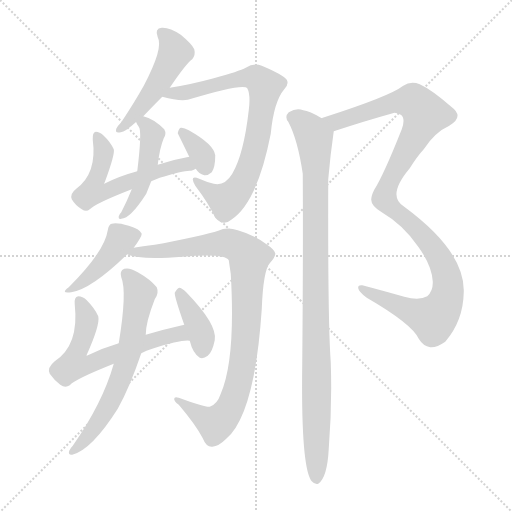
t = 0.00 s
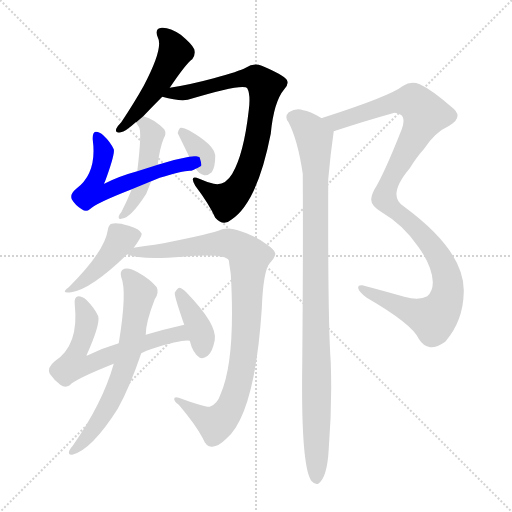
t = 1.91 s
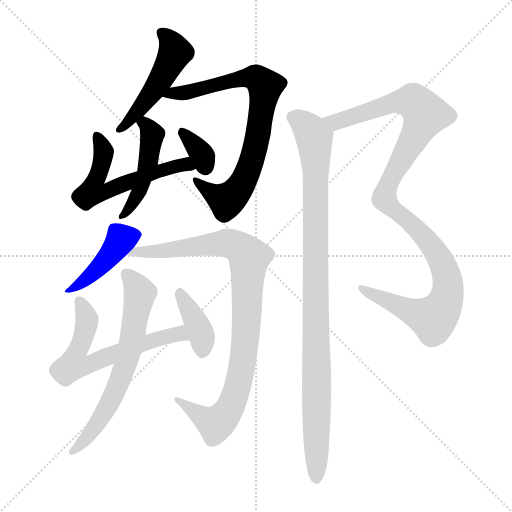
t = 3.81 s
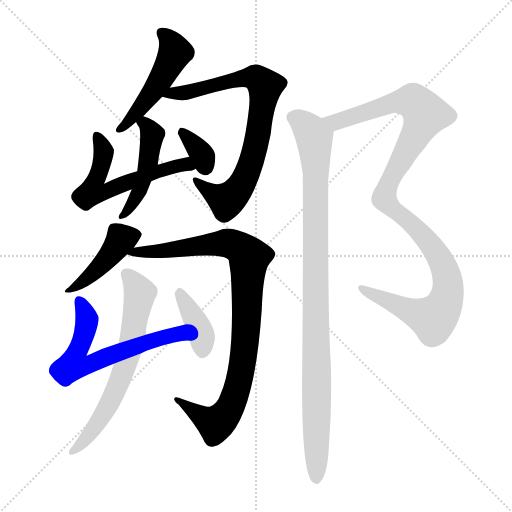
t = 5.72 s
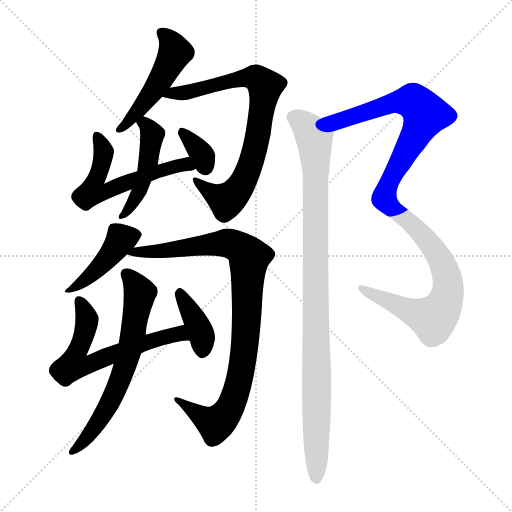
t = 7.63 s
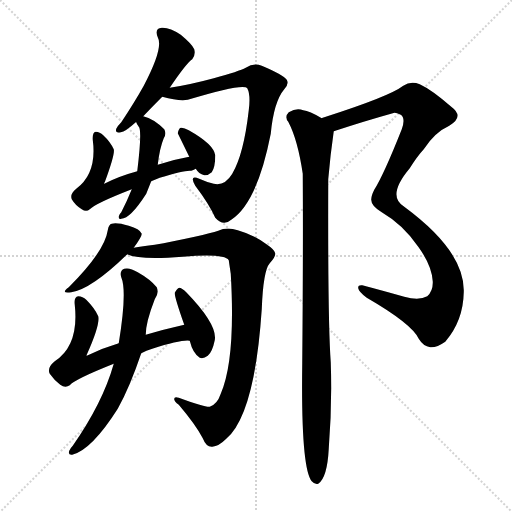
t = 9.53 s

The animated SVG that drew these frames (rendered in a browser with its animation timeline set to each time). Animation: 12 CSS @keyframes rules; one cycle of 9.53 s.

<svg version="1.1" viewBox="0 0 1024 1024" xmlns="http://www.w3.org/2000/svg">
  <g stroke="lightgray" stroke-dasharray="1,1" stroke-width="1" transform="scale(4, 4)">
    <line x1="0" y1="0" x2="256" y2="256"></line>
    <line x1="256" y1="0" x2="0" y2="256"></line>
    <line x1="128" y1="0" x2="128" y2="256"></line>
    <line x1="0" y1="128" x2="256" y2="128"></line>
  </g>
<g transform="scale(1, -1) translate(0, -900)">
   <style type="text/css">
    @keyframes keyframes0 {
      from {
       stroke: blue;
       stroke-dashoffset: 494;
       stroke-width: 128;
       }
       62% {
       animation-timing-function: step-end;
       stroke: blue;
       stroke-dashoffset: 0;
       stroke-width: 128;
       }
       to {
       stroke: black;
       stroke-width: 1024;
       }
       }
       #make-me-a-hanzi-animation-0 {
         animation: keyframes0 0.652018s both;
         animation-delay: 0.000000s;
         animation-timing-function: linear;
       }
    @keyframes keyframes1 {
      from {
       stroke: blue;
       stroke-dashoffset: 785;
       stroke-width: 128;
       }
       72% {
       animation-timing-function: step-end;
       stroke: blue;
       stroke-dashoffset: 0;
       stroke-width: 128;
       }
       to {
       stroke: black;
       stroke-width: 1024;
       }
       }
       #make-me-a-hanzi-animation-1 {
         animation: keyframes1 0.888835s both;
         animation-delay: 0.652018s;
         animation-timing-function: linear;
       }
    @keyframes keyframes2 {
      from {
       stroke: blue;
       stroke-dashoffset: 624;
       stroke-width: 128;
       }
       67% {
       animation-timing-function: step-end;
       stroke: blue;
       stroke-dashoffset: 0;
       stroke-width: 128;
       }
       to {
       stroke: black;
       stroke-width: 1024;
       }
       }
       #make-me-a-hanzi-animation-2 {
         animation: keyframes2 0.757812s both;
         animation-delay: 1.540853s;
         animation-timing-function: linear;
       }
    @keyframes keyframes3 {
      from {
       stroke: blue;
       stroke-dashoffset: 342;
       stroke-width: 128;
       }
       53% {
       animation-timing-function: step-end;
       stroke: blue;
       stroke-dashoffset: 0;
       stroke-width: 128;
       }
       to {
       stroke: black;
       stroke-width: 1024;
       }
       }
       #make-me-a-hanzi-animation-3 {
         animation: keyframes3 0.528320s both;
         animation-delay: 2.298665s;
         animation-timing-function: linear;
       }
    @keyframes keyframes4 {
      from {
       stroke: blue;
       stroke-dashoffset: 467;
       stroke-width: 128;
       }
       60% {
       animation-timing-function: step-end;
       stroke: blue;
       stroke-dashoffset: 0;
       stroke-width: 128;
       }
       to {
       stroke: black;
       stroke-width: 1024;
       }
       }
       #make-me-a-hanzi-animation-4 {
         animation: keyframes4 0.630046s both;
         animation-delay: 2.826986s;
         animation-timing-function: linear;
       }
    @keyframes keyframes5 {
      from {
       stroke: blue;
       stroke-dashoffset: 429;
       stroke-width: 128;
       }
       58% {
       animation-timing-function: step-end;
       stroke: blue;
       stroke-dashoffset: 0;
       stroke-width: 128;
       }
       to {
       stroke: black;
       stroke-width: 1024;
       }
       }
       #make-me-a-hanzi-animation-5 {
         animation: keyframes5 0.599121s both;
         animation-delay: 3.457031s;
         animation-timing-function: linear;
       }
    @keyframes keyframes6 {
      from {
       stroke: blue;
       stroke-dashoffset: 946;
       stroke-width: 128;
       }
       75% {
       animation-timing-function: step-end;
       stroke: blue;
       stroke-dashoffset: 0;
       stroke-width: 128;
       }
       to {
       stroke: black;
       stroke-width: 1024;
       }
       }
       #make-me-a-hanzi-animation-6 {
         animation: keyframes6 1.019857s both;
         animation-delay: 4.056152s;
         animation-timing-function: linear;
       }
    @keyframes keyframes7 {
      from {
       stroke: blue;
       stroke-dashoffset: 669;
       stroke-width: 128;
       }
       69% {
       animation-timing-function: step-end;
       stroke: blue;
       stroke-dashoffset: 0;
       stroke-width: 128;
       }
       to {
       stroke: black;
       stroke-width: 1024;
       }
       }
       #make-me-a-hanzi-animation-7 {
         animation: keyframes7 0.794434s both;
         animation-delay: 5.076009s;
         animation-timing-function: linear;
       }
    @keyframes keyframes8 {
      from {
       stroke: blue;
       stroke-dashoffset: 384;
       stroke-width: 128;
       }
       56% {
       animation-timing-function: step-end;
       stroke: blue;
       stroke-dashoffset: 0;
       stroke-width: 128;
       }
       to {
       stroke: black;
       stroke-width: 1024;
       }
       }
       #make-me-a-hanzi-animation-8 {
         animation: keyframes8 0.562500s both;
         animation-delay: 5.870443s;
         animation-timing-function: linear;
       }
    @keyframes keyframes9 {
      from {
       stroke: blue;
       stroke-dashoffset: 652;
       stroke-width: 128;
       }
       68% {
       animation-timing-function: step-end;
       stroke: blue;
       stroke-dashoffset: 0;
       stroke-width: 128;
       }
       to {
       stroke: black;
       stroke-width: 1024;
       }
       }
       #make-me-a-hanzi-animation-9 {
         animation: keyframes9 0.780599s both;
         animation-delay: 6.432943s;
         animation-timing-function: linear;
       }
    @keyframes keyframes10 {
      from {
       stroke: blue;
       stroke-dashoffset: 1118;
       stroke-width: 128;
       }
       78% {
       animation-timing-function: step-end;
       stroke: blue;
       stroke-dashoffset: 0;
       stroke-width: 128;
       }
       to {
       stroke: black;
       stroke-width: 1024;
       }
       }
       #make-me-a-hanzi-animation-10 {
         animation: keyframes10 1.159831s both;
         animation-delay: 7.213542s;
         animation-timing-function: linear;
       }
    @keyframes keyframes11 {
      from {
       stroke: blue;
       stroke-dashoffset: 998;
       stroke-width: 128;
       }
       76% {
       animation-timing-function: step-end;
       stroke: blue;
       stroke-dashoffset: 0;
       stroke-width: 128;
       }
       to {
       stroke: black;
       stroke-width: 1024;
       }
       }
       #make-me-a-hanzi-animation-11 {
         animation: keyframes11 1.062174s both;
         animation-delay: 8.373372s;
         animation-timing-function: linear;
       }
</style>
<path d="M 286.5 667.5 Q 304.5 686.5 324.5 706.5 L 339.5 724.5 Q 372.5 773.5 384.5 781.5 Q 391.5 790.5 388.5 801.5 Q 384.5 811.5 361.5 830.5 Q 339.5 845.5 323.5 844.5 Q 308.5 843.5 315.5 825.5 Q 327.5 804.5 287.5 728.5 Q 268.5 694.5 242.5 655.5 Q 235.5 648.5 232.5 642.5 Q 229.5 632.5 241.5 635.5 Q 250.5 636.5 271.5 655.5 L 272.5 655.5 L 286.5 667.5 Z" fill="lightgray"></path> 
<path d="M 324.5 706.5 Q 357.5 697.5 375.5 700.5 Q 487.5 734.5 494.5 723.5 Q 501.5 710.5 497.5 679.5 Q 487.5 591.5 464.5 552.5 Q 449.5 527.5 427.5 532.5 Q 411.5 536.5 398.5 542.5 Q 377.5 551.5 390.5 528.5 Q 418.5 491.5 430.5 464.5 Q 446.5 446.5 462.5 460.5 Q 514.5 494.5 541.5 632.5 Q 547.5 696.5 568.5 721.5 Q 578.5 731.5 573.5 740.5 Q 566.5 750.5 523.5 768.5 Q 507.5 775.5 491.5 764.5 Q 478.5 757.5 427.5 743.5 Q 379.5 730.5 339.5 724.5 C 309.5 719.5 295.5 713.5 324.5 706.5 Z" fill="lightgray"></path> 
<path d="M 378.5 586.5 Q 344.5 580.5 315.5 570.5 L 274.5 557.5 Q 237.5 547.5 208.5 532.5 Q 207.5 533.5 209.5 535.5 Q 230.5 592.5 227.5 601.5 Q 220.5 616.5 206.5 629.5 Q 199.5 636.5 191.5 636.5 Q 184.5 635.5 185.5 620.5 Q 194.5 553.5 152.5 522.5 Q 139.5 512.5 143.5 501.5 Q 150.5 489.5 163.5 481.5 Q 172.5 475.5 179.5 481.5 Q 191.5 493.5 263.5 521.5 L 319.5 544.5 Q 370.5 560.5 382.5 558.5 Q 386.5 559.5 391.5 562.5 C 419.5 572.5 407.5 592.5 378.5 586.5 Z" fill="lightgray"></path> 
<path d="M 391.5 562.5 Q 397.5 552.5 408.5 549.5 Q 415.5 548.5 423.5 555.5 Q 430.5 565.5 430.5 589.5 Q 427.5 611.5 377.5 639.5 Q 367.5 645.5 361.5 644.5 Q 357.5 643.5 355.5 633.5 L 378.5 586.5 L 391.5 562.5 Z" fill="lightgray"></path> 
<path d="M 315.5 570.5 Q 319.5 604.5 327.5 623.5 Q 333.5 632.5 328.5 641.5 Q 307.5 662.5 286.5 667.5 C 263.5 674.5 263.5 674.5 272.5 655.5 Q 273.5 651.5 277.5 646.5 Q 284.5 639.5 274.5 557.5 L 263.5 521.5 Q 253.5 496.5 242.5 475.5 Q 238.5 471.5 237.5 467.5 Q 236.5 460.5 242.5 462.5 Q 260.5 462.5 292.5 512.5 L 315.5 570.5 Z" fill="lightgray"></path> 
<path d="M 267.5 404.5 Q 283.5 426.5 283.5 432.5 Q 279.5 442.5 257.5 448.5 Q 233.5 455.5 223.5 452.5 Q 217.5 451.5 215.5 439.5 Q 209.5 397.5 137.5 325.5 Q 119.5 312.5 142.5 315.5 Q 182.5 321.5 254.5 391.5 L 267.5 404.5 Z" fill="lightgray"></path> 
<path d="M 254.5 391.5 Q 279.5 379.5 365.5 386.5 Q 449.5 393.5 457.5 379.5 Q 458.5 372.5 461.5 352.5 Q 471.5 181.5 441.5 112.5 Q 434.5 91.5 419.5 86.5 Q 409.5 85.5 357.5 104.5 Q 348.5 107.5 348.5 102.5 Q 347.5 98.5 357.5 90.5 Q 391.5 50.5 405.5 23.5 Q 412.5 5.5 424.5 6.5 Q 437.5 7.5 452.5 22.5 Q 509.5 71.5 523.5 281.5 Q 526.5 359.5 539.5 373.5 Q 551.5 386.5 550.5 393.5 Q 549.5 400.5 531.5 412.5 Q 507.5 430.5 475.5 439.5 Q 453.5 446.5 436.5 438.5 Q 423.5 434.5 389.5 426.5 Q 343.5 416.5 309.5 410.5 Q 284.5 407.5 267.5 404.5 C 237.5 399.5 228.5 398.5 254.5 391.5 Z" fill="lightgray"></path> 
<path d="M 282.5 193.5 Q 292.5 199.5 304.5 202.5 Q 364.5 221.5 379.5 218.5 C 409.5 218.5 397.5 257.5 368.5 250.5 Q 328.5 241.5 291.5 230.5 L 237.5 213.5 Q 203.5 203.5 173.5 188.5 Q 172.5 189.5 173.5 190.5 Q 200.5 250.5 196.5 267.5 Q 189.5 283.5 172.5 300.5 Q 165.5 307.5 156.5 307.5 Q 147.5 306.5 149.5 290.5 Q 158.5 209.5 109.5 177.5 Q 93.5 164.5 99.5 152.5 Q 108.5 139.5 120.5 130.5 Q 130.5 123.5 139.5 129.5 Q 149.5 141.5 227.5 172.5 L 282.5 193.5 Z" fill="lightgray"></path> 
<path d="M 379.5 218.5 Q 385.5 193.5 399.5 184.5 Q 406.5 181.5 415.5 188.5 Q 424.5 195.5 429.5 219.5 Q 435.5 250.5 372.5 315.5 Q 363.5 324.5 358.5 324.5 Q 354.5 323.5 349.5 314.5 Q 348.5 307.5 368.5 250.5 L 379.5 218.5 Z" fill="lightgray"></path> 
<path d="M 227.5 172.5 Q 205.5 94.5 145.5 8.5 Q 141.5 4.5 138.5 -1.5 Q 135.5 -10.5 144.5 -9.5 Q 183.5 0.5 235.5 82.5 Q 259.5 125.5 282.5 193.5 L 291.5 230.5 Q 291.5 255.5 309.5 301.5 Q 318.5 313.5 313.5 325.5 Q 300.5 341.5 275.5 355.5 Q 259.5 365.5 248.5 362.5 Q 238.5 358.5 242.5 345.5 Q 254.5 317.5 237.5 213.5 L 227.5 172.5 Z" fill="lightgray"></path> 
<path d="M 667.5 637.5 Q 731.5 658.5 785.5 673.5 Q 789.5 676.5 801.5 670.5 Q 811.5 663.5 803.5 641.5 Q 767.5 550.5 748.5 520.5 Q 742.5 508.5 742.5 501.5 Q 741.5 488.5 763.5 475.5 Q 806.5 450.5 836.5 406.5 Q 863.5 369.5 865.5 337.5 Q 866.5 318.5 854.5 307.5 Q 838.5 298.5 808.5 306.5 Q 762.5 319.5 724.5 329.5 Q 715.5 330.5 716.5 323.5 Q 717.5 316.5 733.5 304.5 Q 823.5 252.5 837.5 222.5 Q 846.5 207.5 860.5 205.5 Q 873.5 204.5 890.5 216.5 Q 926.5 258.5 927.5 315.5 Q 930.5 396.5 808.5 486.5 Q 772.5 507.5 819.5 563.5 Q 834.5 587.5 847.5 601.5 Q 869.5 635.5 898.5 648.5 Q 929.5 666.5 902.5 686.5 Q 863.5 720.5 839.5 731.5 Q 821.5 738.5 806.5 728.5 Q 779.5 707.5 648.5 665.5 Q 644.5 664.5 643.5 663.5 C 615.5 653.5 638.5 628.5 667.5 637.5 Z" fill="lightgray"></path> 
<path d="M 643.5 663.5 Q 618.5 678.5 606.5 679.5 Q 593.5 685.5 577.5 675.5 Q 568.5 666.5 576.5 656.5 Q 595.5 620.5 605.5 552.5 Q 606.5 402.5 604.5 174.5 Q 601.5 -35.5 623.5 -62.5 Q 629.5 -69.5 636.5 -67.5 Q 654.5 -55.5 657.5 2.5 Q 664.5 90.5 661.5 175.5 Q 655.5 256.5 656.5 541.5 Q 660.5 589.5 667.5 637.5 C 669.5 649.5 669.5 649.5 643.5 663.5 Z" fill="lightgray"></path> 
      <clipPath id="make-me-a-hanzi-clip-0">
      <path d="M 286.5 667.5 Q 304.5 686.5 324.5 706.5 L 339.5 724.5 Q 372.5 773.5 384.5 781.5 Q 391.5 790.5 388.5 801.5 Q 384.5 811.5 361.5 830.5 Q 339.5 845.5 323.5 844.5 Q 308.5 843.5 315.5 825.5 Q 327.5 804.5 287.5 728.5 Q 268.5 694.5 242.5 655.5 Q 235.5 648.5 232.5 642.5 Q 229.5 632.5 241.5 635.5 Q 250.5 636.5 271.5 655.5 L 272.5 655.5 L 286.5 667.5 Z" fill="lightgray"></path>
      </clipPath>
      <path clip-path="url(#make-me-a-hanzi-clip-0)" d="M 323.5 833.5 L 335.5 824.5 L 350.5 795.5 L 305.5 715.5 L 258.5 657.5 L 239.5 642.5 " fill="none" id="make-me-a-hanzi-animation-0" stroke-dasharray="366 732" stroke-linecap="round"></path>

      <clipPath id="make-me-a-hanzi-clip-1">
      <path d="M 324.5 706.5 Q 357.5 697.5 375.5 700.5 Q 487.5 734.5 494.5 723.5 Q 501.5 710.5 497.5 679.5 Q 487.5 591.5 464.5 552.5 Q 449.5 527.5 427.5 532.5 Q 411.5 536.5 398.5 542.5 Q 377.5 551.5 390.5 528.5 Q 418.5 491.5 430.5 464.5 Q 446.5 446.5 462.5 460.5 Q 514.5 494.5 541.5 632.5 Q 547.5 696.5 568.5 721.5 Q 578.5 731.5 573.5 740.5 Q 566.5 750.5 523.5 768.5 Q 507.5 775.5 491.5 764.5 Q 478.5 757.5 427.5 743.5 Q 379.5 730.5 339.5 724.5 C 309.5 719.5 295.5 713.5 324.5 706.5 Z" fill="lightgray"></path>
      </clipPath>
      <path clip-path="url(#make-me-a-hanzi-clip-1)" d="M 332.5 707.5 L 496.5 744.5 L 511.5 744.5 L 530.5 727.5 L 511.5 605.5 L 494.5 552.5 L 472.5 515.5 L 452.5 498.5 L 391.5 537.5 " fill="none" id="make-me-a-hanzi-animation-1" stroke-dasharray="657 1314" stroke-linecap="round"></path>

      <clipPath id="make-me-a-hanzi-clip-2">
      <path d="M 378.5 586.5 Q 344.5 580.5 315.5 570.5 L 274.5 557.5 Q 237.5 547.5 208.5 532.5 Q 207.5 533.5 209.5 535.5 Q 230.5 592.5 227.5 601.5 Q 220.5 616.5 206.5 629.5 Q 199.5 636.5 191.5 636.5 Q 184.5 635.5 185.5 620.5 Q 194.5 553.5 152.5 522.5 Q 139.5 512.5 143.5 501.5 Q 150.5 489.5 163.5 481.5 Q 172.5 475.5 179.5 481.5 Q 191.5 493.5 263.5 521.5 L 319.5 544.5 Q 370.5 560.5 382.5 558.5 Q 386.5 559.5 391.5 562.5 C 419.5 572.5 407.5 592.5 378.5 586.5 Z" fill="lightgray"></path>
      </clipPath>
      <path clip-path="url(#make-me-a-hanzi-clip-2)" d="M 193.5 628.5 L 207.5 597.5 L 198.5 551.5 L 212.5 546.5 L 216.5 531.5 L 191.5 539.5 L 186.5 517.5 L 208.5 514.5 L 348.5 567.5 L 384.5 566.5 " fill="none" id="make-me-a-hanzi-animation-2" stroke-dasharray="496 992" stroke-linecap="round"></path>

      <clipPath id="make-me-a-hanzi-clip-3">
      <path d="M 391.5 562.5 Q 397.5 552.5 408.5 549.5 Q 415.5 548.5 423.5 555.5 Q 430.5 565.5 430.5 589.5 Q 427.5 611.5 377.5 639.5 Q 367.5 645.5 361.5 644.5 Q 357.5 643.5 355.5 633.5 L 378.5 586.5 L 391.5 562.5 Z" fill="lightgray"></path>
      </clipPath>
      <path clip-path="url(#make-me-a-hanzi-clip-3)" d="M 364.5 635.5 L 404.5 589.5 L 410.5 565.5 " fill="none" id="make-me-a-hanzi-animation-3" stroke-dasharray="214 428" stroke-linecap="round"></path>

      <clipPath id="make-me-a-hanzi-clip-4">
      <path d="M 315.5 570.5 Q 319.5 604.5 327.5 623.5 Q 333.5 632.5 328.5 641.5 Q 307.5 662.5 286.5 667.5 C 263.5 674.5 263.5 674.5 272.5 655.5 Q 273.5 651.5 277.5 646.5 Q 284.5 639.5 274.5 557.5 L 263.5 521.5 Q 253.5 496.5 242.5 475.5 Q 238.5 471.5 237.5 467.5 Q 236.5 460.5 242.5 462.5 Q 260.5 462.5 292.5 512.5 L 315.5 570.5 Z" fill="lightgray"></path>
      </clipPath>
      <path clip-path="url(#make-me-a-hanzi-clip-4)" d="M 280.5 653.5 L 295.5 647.5 L 304.5 630.5 L 292.5 554.5 L 266.5 493.5 L 244.5 469.5 " fill="none" id="make-me-a-hanzi-animation-4" stroke-dasharray="339 678" stroke-linecap="round"></path>

      <clipPath id="make-me-a-hanzi-clip-5">
      <path d="M 267.5 404.5 Q 283.5 426.5 283.5 432.5 Q 279.5 442.5 257.5 448.5 Q 233.5 455.5 223.5 452.5 Q 217.5 451.5 215.5 439.5 Q 209.5 397.5 137.5 325.5 Q 119.5 312.5 142.5 315.5 Q 182.5 321.5 254.5 391.5 L 267.5 404.5 Z" fill="lightgray"></path>
      </clipPath>
      <path clip-path="url(#make-me-a-hanzi-clip-5)" d="M 274.5 432.5 L 242.5 421.5 L 205.5 371.5 L 145.5 323.5 " fill="none" id="make-me-a-hanzi-animation-5" stroke-dasharray="301 602" stroke-linecap="round"></path>

      <clipPath id="make-me-a-hanzi-clip-6">
      <path d="M 254.5 391.5 Q 279.5 379.5 365.5 386.5 Q 449.5 393.5 457.5 379.5 Q 458.5 372.5 461.5 352.5 Q 471.5 181.5 441.5 112.5 Q 434.5 91.5 419.5 86.5 Q 409.5 85.5 357.5 104.5 Q 348.5 107.5 348.5 102.5 Q 347.5 98.5 357.5 90.5 Q 391.5 50.5 405.5 23.5 Q 412.5 5.5 424.5 6.5 Q 437.5 7.5 452.5 22.5 Q 509.5 71.5 523.5 281.5 Q 526.5 359.5 539.5 373.5 Q 551.5 386.5 550.5 393.5 Q 549.5 400.5 531.5 412.5 Q 507.5 430.5 475.5 439.5 Q 453.5 446.5 436.5 438.5 Q 423.5 434.5 389.5 426.5 Q 343.5 416.5 309.5 410.5 Q 284.5 407.5 267.5 404.5 C 237.5 399.5 228.5 398.5 254.5 391.5 Z" fill="lightgray"></path>
      </clipPath>
      <path clip-path="url(#make-me-a-hanzi-clip-6)" d="M 259.5 392.5 L 457.5 413.5 L 485.5 400.5 L 498.5 385.5 L 484.5 167.5 L 458.5 82.5 L 431.5 52.5 L 368.5 89.5 L 365.5 97.5 L 354.5 97.5 " fill="none" id="make-me-a-hanzi-animation-6" stroke-dasharray="818 1636" stroke-linecap="round"></path>

      <clipPath id="make-me-a-hanzi-clip-7">
      <path d="M 282.5 193.5 Q 292.5 199.5 304.5 202.5 Q 364.5 221.5 379.5 218.5 C 409.5 218.5 397.5 257.5 368.5 250.5 Q 328.5 241.5 291.5 230.5 L 237.5 213.5 Q 203.5 203.5 173.5 188.5 Q 172.5 189.5 173.5 190.5 Q 200.5 250.5 196.5 267.5 Q 189.5 283.5 172.5 300.5 Q 165.5 307.5 156.5 307.5 Q 147.5 306.5 149.5 290.5 Q 158.5 209.5 109.5 177.5 Q 93.5 164.5 99.5 152.5 Q 108.5 139.5 120.5 130.5 Q 130.5 123.5 139.5 129.5 Q 149.5 141.5 227.5 172.5 L 282.5 193.5 Z" fill="lightgray"></path>
      </clipPath>
      <path clip-path="url(#make-me-a-hanzi-clip-7)" d="M 158.5 297.5 L 173.5 262.5 L 160.5 207.5 L 177.5 200.5 L 180.5 189.5 L 151.5 189.5 L 147.5 171.5 L 173.5 168.5 L 317.5 223.5 L 358.5 232.5 L 375.5 223.5 " fill="none" id="make-me-a-hanzi-animation-7" stroke-dasharray="541 1082" stroke-linecap="round"></path>

      <clipPath id="make-me-a-hanzi-clip-8">
      <path d="M 379.5 218.5 Q 385.5 193.5 399.5 184.5 Q 406.5 181.5 415.5 188.5 Q 424.5 195.5 429.5 219.5 Q 435.5 250.5 372.5 315.5 Q 363.5 324.5 358.5 324.5 Q 354.5 323.5 349.5 314.5 Q 348.5 307.5 368.5 250.5 L 379.5 218.5 Z" fill="lightgray"></path>
      </clipPath>
      <path clip-path="url(#make-me-a-hanzi-clip-8)" d="M 358.5 315.5 L 401.5 236.5 L 404.5 198.5 " fill="none" id="make-me-a-hanzi-animation-8" stroke-dasharray="256 512" stroke-linecap="round"></path>

      <clipPath id="make-me-a-hanzi-clip-9">
      <path d="M 227.5 172.5 Q 205.5 94.5 145.5 8.5 Q 141.5 4.5 138.5 -1.5 Q 135.5 -10.5 144.5 -9.5 Q 183.5 0.5 235.5 82.5 Q 259.5 125.5 282.5 193.5 L 291.5 230.5 Q 291.5 255.5 309.5 301.5 Q 318.5 313.5 313.5 325.5 Q 300.5 341.5 275.5 355.5 Q 259.5 365.5 248.5 362.5 Q 238.5 358.5 242.5 345.5 Q 254.5 317.5 237.5 213.5 L 227.5 172.5 Z" fill="lightgray"></path>
      </clipPath>
      <path clip-path="url(#make-me-a-hanzi-clip-9)" d="M 252.5 351.5 L 279.5 312.5 L 257.5 192.5 L 214.5 83.5 L 177.5 28.5 L 146.5 -1.5 " fill="none" id="make-me-a-hanzi-animation-9" stroke-dasharray="524 1048" stroke-linecap="round"></path>

      <clipPath id="make-me-a-hanzi-clip-10">
      <path d="M 667.5 637.5 Q 731.5 658.5 785.5 673.5 Q 789.5 676.5 801.5 670.5 Q 811.5 663.5 803.5 641.5 Q 767.5 550.5 748.5 520.5 Q 742.5 508.5 742.5 501.5 Q 741.5 488.5 763.5 475.5 Q 806.5 450.5 836.5 406.5 Q 863.5 369.5 865.5 337.5 Q 866.5 318.5 854.5 307.5 Q 838.5 298.5 808.5 306.5 Q 762.5 319.5 724.5 329.5 Q 715.5 330.5 716.5 323.5 Q 717.5 316.5 733.5 304.5 Q 823.5 252.5 837.5 222.5 Q 846.5 207.5 860.5 205.5 Q 873.5 204.5 890.5 216.5 Q 926.5 258.5 927.5 315.5 Q 930.5 396.5 808.5 486.5 Q 772.5 507.5 819.5 563.5 Q 834.5 587.5 847.5 601.5 Q 869.5 635.5 898.5 648.5 Q 929.5 666.5 902.5 686.5 Q 863.5 720.5 839.5 731.5 Q 821.5 738.5 806.5 728.5 Q 779.5 707.5 648.5 665.5 Q 644.5 664.5 643.5 663.5 C 615.5 653.5 638.5 628.5 667.5 637.5 Z" fill="lightgray"></path>
      </clipPath>
      <path clip-path="url(#make-me-a-hanzi-clip-10)" d="M 647.5 659.5 L 661.5 663.5 L 673.5 656.5 L 786.5 694.5 L 811.5 697.5 L 827.5 696.5 L 850.5 671.5 L 777.5 533.5 L 768.5 502.5 L 822.5 454.5 L 875.5 390.5 L 895.5 337.5 L 886.5 286.5 L 866.5 262.5 L 819.5 277.5 L 723.5 322.5 " fill="none" id="make-me-a-hanzi-animation-10" stroke-dasharray="990 1980" stroke-linecap="round"></path>

      <clipPath id="make-me-a-hanzi-clip-11">
      <path d="M 643.5 663.5 Q 618.5 678.5 606.5 679.5 Q 593.5 685.5 577.5 675.5 Q 568.5 666.5 576.5 656.5 Q 595.5 620.5 605.5 552.5 Q 606.5 402.5 604.5 174.5 Q 601.5 -35.5 623.5 -62.5 Q 629.5 -69.5 636.5 -67.5 Q 654.5 -55.5 657.5 2.5 Q 664.5 90.5 661.5 175.5 Q 655.5 256.5 656.5 541.5 Q 660.5 589.5 667.5 637.5 C 669.5 649.5 669.5 649.5 643.5 663.5 Z" fill="lightgray"></path>
      </clipPath>
      <path clip-path="url(#make-me-a-hanzi-clip-11)" d="M 585.5 665.5 L 620.5 639.5 L 628.5 621.5 L 631.5 578.5 L 632.5 -57.5 " fill="none" id="make-me-a-hanzi-animation-11" stroke-dasharray="870 1740" stroke-linecap="round"></path>

</g>
</svg>
